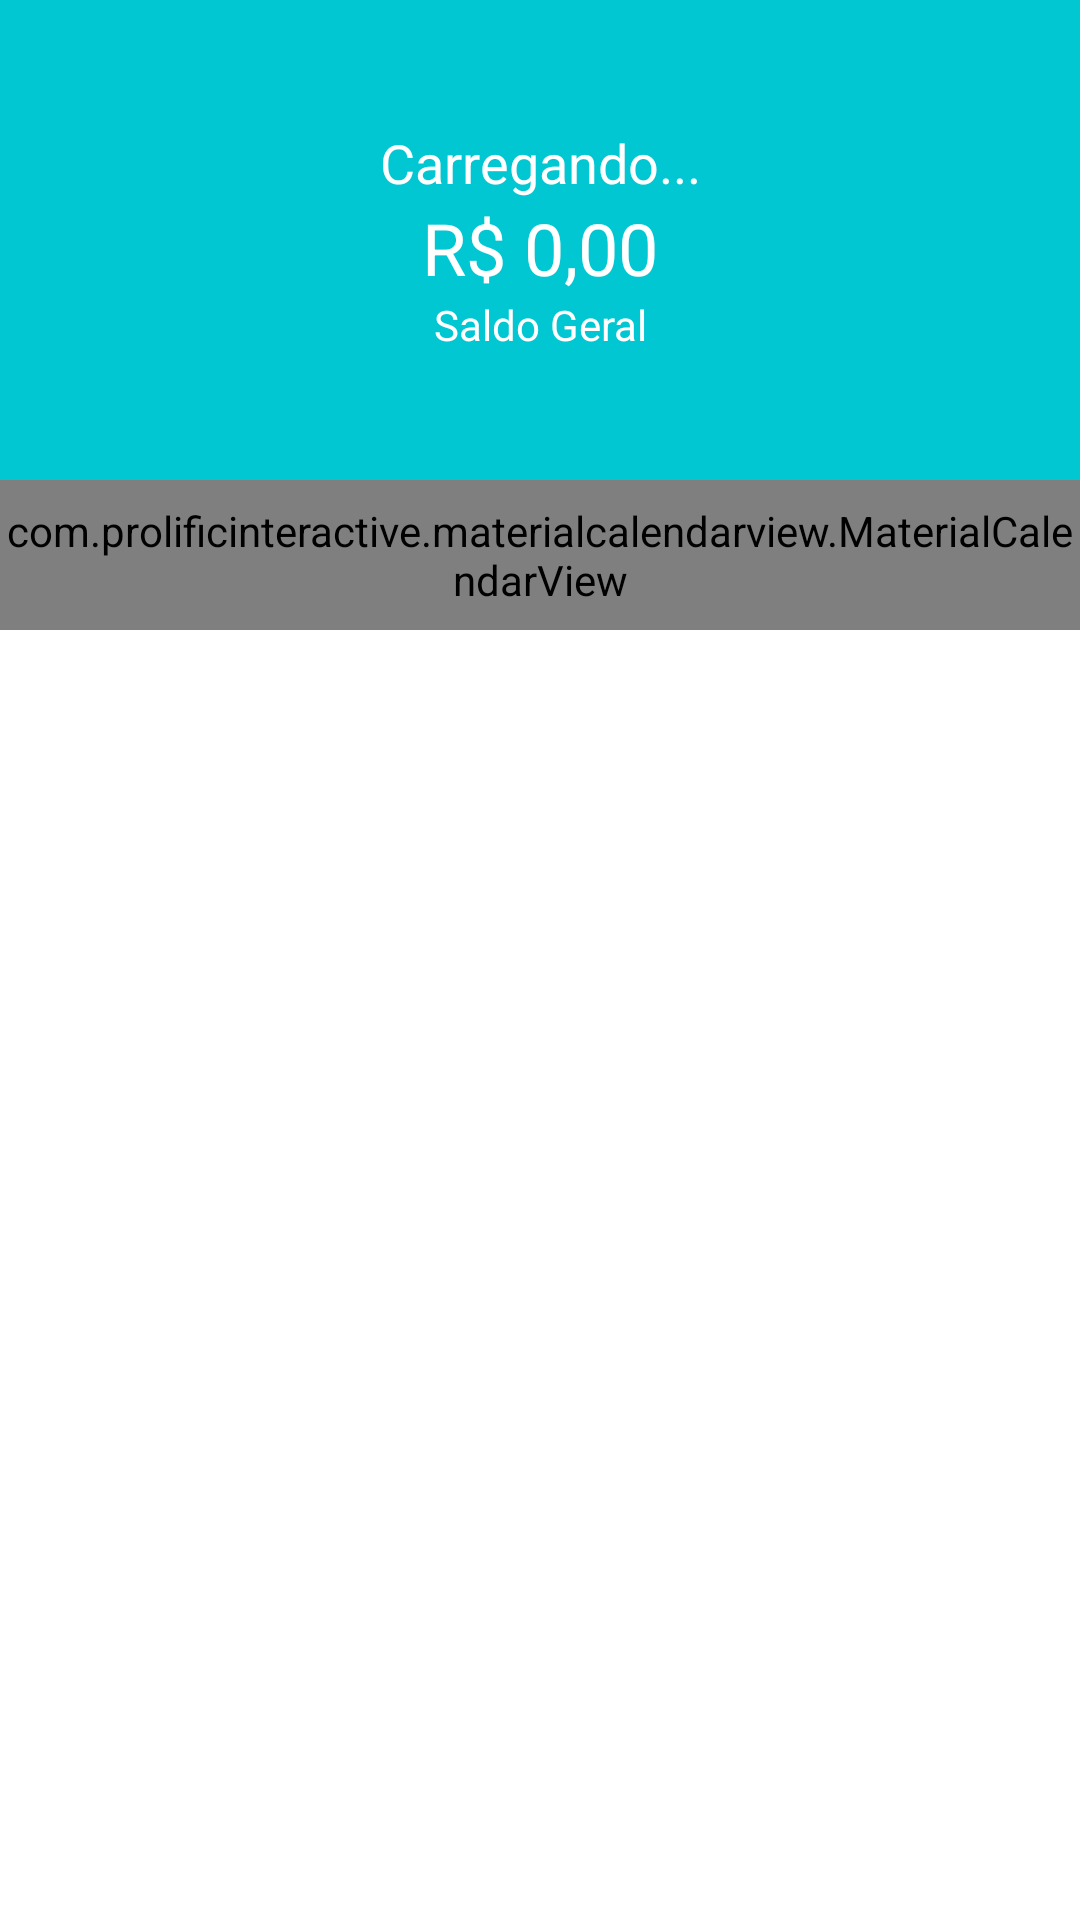

Layout XML and referenced resources for this Android screen:
<!-- AndroidManifest.xml: application theme Theme.Organizze -->
<!-- res/layout/fragment_first.xml -->
<?xml version="1.0" encoding="utf-8"?>
<LinearLayout xmlns:android="http://schemas.android.com/apk/res/android"
    xmlns:app="http://schemas.android.com/apk/res-auto"
    android:layout_width="match_parent"
    android:layout_height="match_parent"
    android:orientation="vertical"
    app:layout_behavior="@string/appbar_scrolling_view_behavior">

    <LinearLayout
        android:id="@+id/linearLayout"
        android:layout_width="match_parent"
        android:layout_height="160dp"
        android:orientation="vertical"
        android:gravity="center"
        android:background="@color/primary">

        <TextView
            android:id="@+id/textSaudacao"
            android:layout_width="match_parent"
            android:layout_height="wrap_content"
            android:text="@string/carregando"
            android:textAlignment="center"
            android:textSize="18sp"
            android:textColor="@color/white"/>

        <TextView
            android:id="@+id/textSaldo"
            android:layout_width="match_parent"
            android:layout_height="wrap_content"
            android:text="R$ 0,00"
            android:textAlignment="center"
            android:textSize="24sp"
            android:textColor="@color/white"
            />

        <TextView
            android:layout_width="match_parent"
            android:layout_height="wrap_content"
            android:text="Saldo Geral"
            android:textAlignment="center"
            android:textSize="14sp"
            android:textColor="@color/white"
            />
    </LinearLayout>

    <com.prolificinteractive.materialcalendarview.MaterialCalendarView
        android:id="@+id/calendarView"
        android:layout_width="match_parent"
        android:layout_height="50dp"
        app:mcv_showOtherDates="all"
        app:mcv_selectionColor="#00F"
        app:mcv_tileSize="50dp"
        />

    <androidx.recyclerview.widget.RecyclerView
        android:id="@+id/recyclerMovimentos"
        android:layout_width="match_parent"
        android:layout_height="match_parent"/>


</LinearLayout>
<!-- resources referenced by this layout -->
<resources>
  <color name="primary">#01c7d2</color>
  <color name="white">#FFFFFFFF</color>
  <string name="carregando">Carregando...</string>
  <style name="Theme.Organizze" parent="Theme.MaterialComponents.Light.NoActionBar">
          
          <item name="colorPrimary">@color/primary</item>
          <item name="colorPrimaryVariant">@color/primaryDark</item>
          <item name="colorOnPrimary">@color/white</item>
          
          <item name="colorSecondary">@color/accent</item>
          <item name="colorSecondaryVariant">@color/accent</item>
          <item name="colorOnSecondary">@color/white</item>
          
          <item name="android:statusBarColor">?attr/colorPrimaryVariant</item>
          
      </style>
  <color name="primaryDark">#00b2bc</color>
  <color name="accent">#ff706a</color>
</resources>
